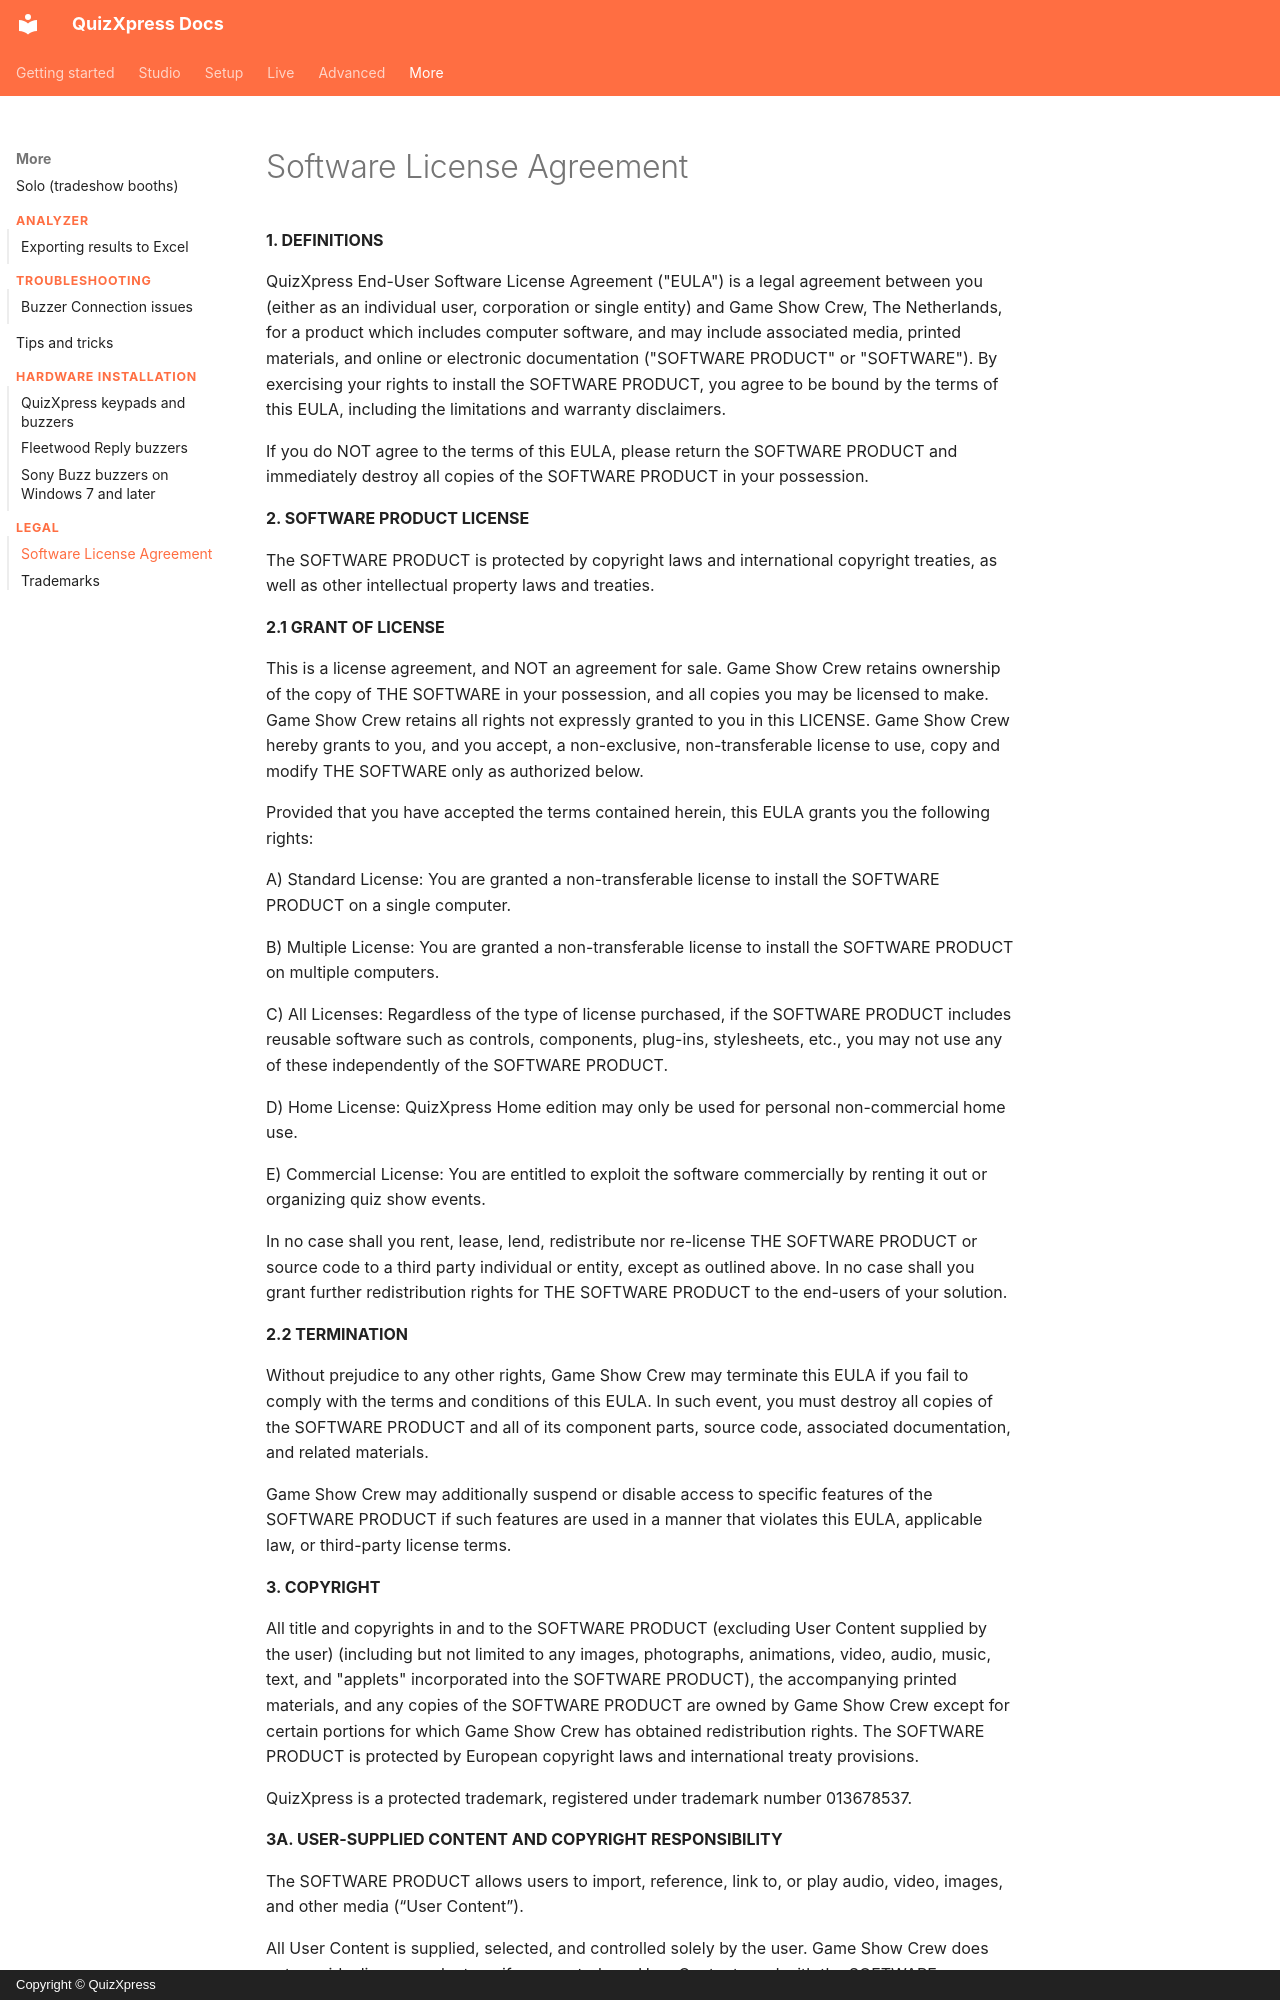

repository: gameshowcrew/quizxpress-docs · page: legal/software-license-agreement/index.html · generator: mkdocs · copyright: Copyright © QuizXpress

# Software License Agreement

**1. DEFINITIONS**

QuizXpress End-User Software License Agreement ("EULA") is a legal agreement between you (either as an individual user, corporation or single entity) and Game Show Crew, The Netherlands, for a product which includes computer software, and may include associated media, printed materials, and online or electronic documentation ("SOFTWARE PRODUCT" or "SOFTWARE"). By exercising your rights to install the SOFTWARE PRODUCT, you agree to be bound by the terms of this EULA, including the limitations and warranty disclaimers.

If you do NOT agree to the terms of this EULA, please return the SOFTWARE PRODUCT and immediately destroy all copies of the SOFTWARE PRODUCT in your possession.

**2. SOFTWARE PRODUCT LICENSE**

The SOFTWARE PRODUCT is protected by copyright laws and international copyright treaties, as well as other intellectual property laws and treaties.

**2.1 GRANT OF LICENSE**

This is a license agreement, and NOT an agreement for sale. Game Show Crew retains ownership of the copy of THE SOFTWARE in your possession, and all copies you may be licensed to make. Game Show Crew retains all rights not expressly granted to you in this LICENSE. Game Show Crew hereby grants to you, and you accept, a non-exclusive, non-transferable license to use, copy and modify THE SOFTWARE only as authorized below.

Provided that you have accepted the terms contained herein, this EULA grants you the following rights:

A\) Standard License: You are granted a non-transferable license to install the SOFTWARE PRODUCT on a single computer.

B\) Multiple License: You are granted a non-transferable license to install the SOFTWARE PRODUCT on multiple computers.

C\) All Licenses: Regardless of the type of license purchased, if the SOFTWARE PRODUCT includes reusable software such as controls, components, plug-ins, stylesheets, etc., you may not use any of these independently of the SOFTWARE PRODUCT.

D\) Home License: QuizXpress Home edition may only be used for personal non-commercial home use.

E\) Commercial License: You are entitled to exploit the software commercially by renting it out or organizing quiz show events.

In no case shall you rent, lease, lend, redistribute nor re-license THE SOFTWARE PRODUCT or source code to a third party individual or entity, except as outlined above. In no case shall you grant further redistribution rights for THE SOFTWARE PRODUCT to the end-users of your solution.

**2.2 TERMINATION**

Without prejudice to any other rights, Game Show Crew may terminate this EULA if you fail to comply with the terms and conditions of this EULA. In such event, you must destroy all copies of the SOFTWARE PRODUCT and all of its component parts, source code, associated documentation, and related materials.

Game Show Crew may additionally suspend or disable access to specific features of the SOFTWARE PRODUCT if such features are used in a manner that violates this EULA, applicable law, or third-party license terms.

**3. COPYRIGHT**

All title and copyrights in and to the SOFTWARE PRODUCT (excluding User Content supplied by the user) (including but not limited to any images, photographs, animations, video, audio, music, text, and "applets" incorporated into the SOFTWARE PRODUCT), the accompanying printed materials, and any copies of the SOFTWARE PRODUCT are owned by Game Show Crew except for certain portions for which Game Show Crew has obtained redistribution rights. The SOFTWARE PRODUCT is protected by European copyright laws and international treaty provisions.

QuizXpress is a protected trademark, registered under trademark number 013678537.

**3A. USER-SUPPLIED CONTENT AND COPYRIGHT RESPONSIBILITY**
